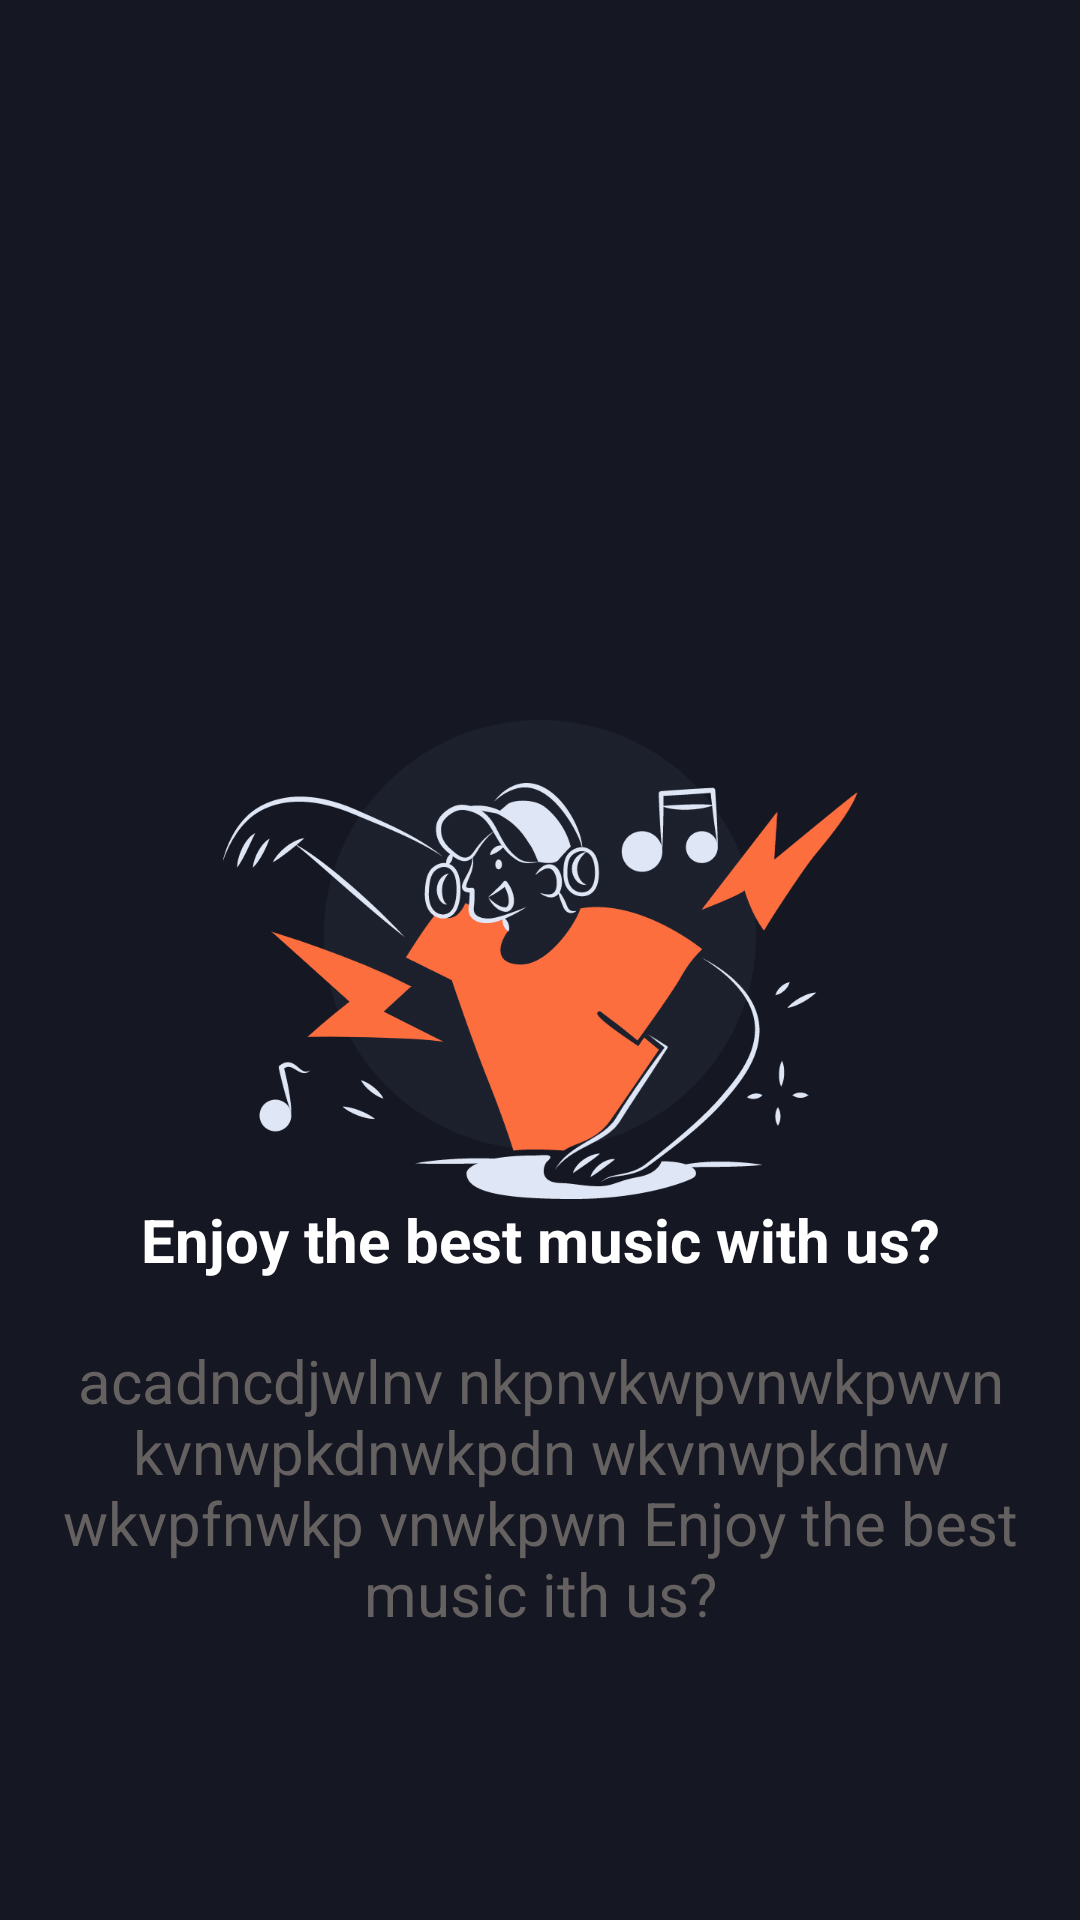

This screen was rendered from an Android layout file. Write that file and the resources it references.
<!-- AndroidManifest.xml: application theme Theme.MatchRanker -->
<!-- res/layout/main_item_page.xml -->
<?xml version="1.0" encoding="utf-8"?>
<RelativeLayout xmlns:android="http://schemas.android.com/apk/res/android"
    android:layout_width="match_parent"
    android:background="@color/grey"
    android:layout_height="match_parent">


    <ImageView
        android:id="@+id/mainlogo"
        android:layout_width="match_parent"
        android:layout_height="wrap_content"
        android:layout_centerInParent="true"
        android:src="@drawable/plogo" />



    <LinearLayout
        android:layout_centerInParent="true"
        android:layout_below="@id/mainlogo"
        android:layout_width="match_parent"
        android:layout_height="wrap_content"
        android:orientation="vertical">

        <TextView
            android:id="@+id/tv1"
            android:layout_width="match_parent"
            android:layout_height="wrap_content"
            android:text="Enjoy the best music with us?"
            android:textAlignment="center"
            android:textColor="@color/white"
            android:textSize="20sp"
            android:textStyle="bold"/>


        <TextView
            android:id="@+id/tv2"
            android:layout_width="match_parent"
            android:layout_height="wrap_content"
            android:layout_marginTop="20dp"
            android:text="acadncdjwlnv nkpnvkwpvnwkpwvn kvnwpkdnwkpdn wkvnwpkdnw wkvpfnwkp vnwkpwn Enjoy the best music ith us?"
            android:textAlignment="center"
            android:textColor="#656161"
            android:textSize="20sp" />

    </LinearLayout>

</RelativeLayout>
<!-- resources referenced by this layout -->
<resources>
  <color name="grey">#151723</color>
  <color name="white">#FFFFFFFF</color>
  <!-- drawable plogo: png bitmap (drawable-xxxhdpi, 85313 bytes) -->
  <style name="Theme.MatchRanker" parent="Theme.AppCompat.DayNight.NoActionBar">
          
          <item name="colorPrimary">@color/purple_500</item>
          <item name="colorPrimaryVariant">@color/orange</item>
          <item name="colorOnPrimary">@color/white</item>
          
          <item name="colorSecondary">@color/teal_200</item>
          <item name="colorSecondaryVariant">@color/teal_700</item>
  
          
          <item name="android:statusBarColor" tools:targetApi="l">?attr/colorPrimaryVariant</item>
          
      </style>
  <color name="purple_500">#FF6200EE</color>
  <color name="orange">#FD6E3F</color>
  <color name="teal_200">#FF03DAC5</color>
  <color name="teal_700">#FF018786</color>
</resources>
